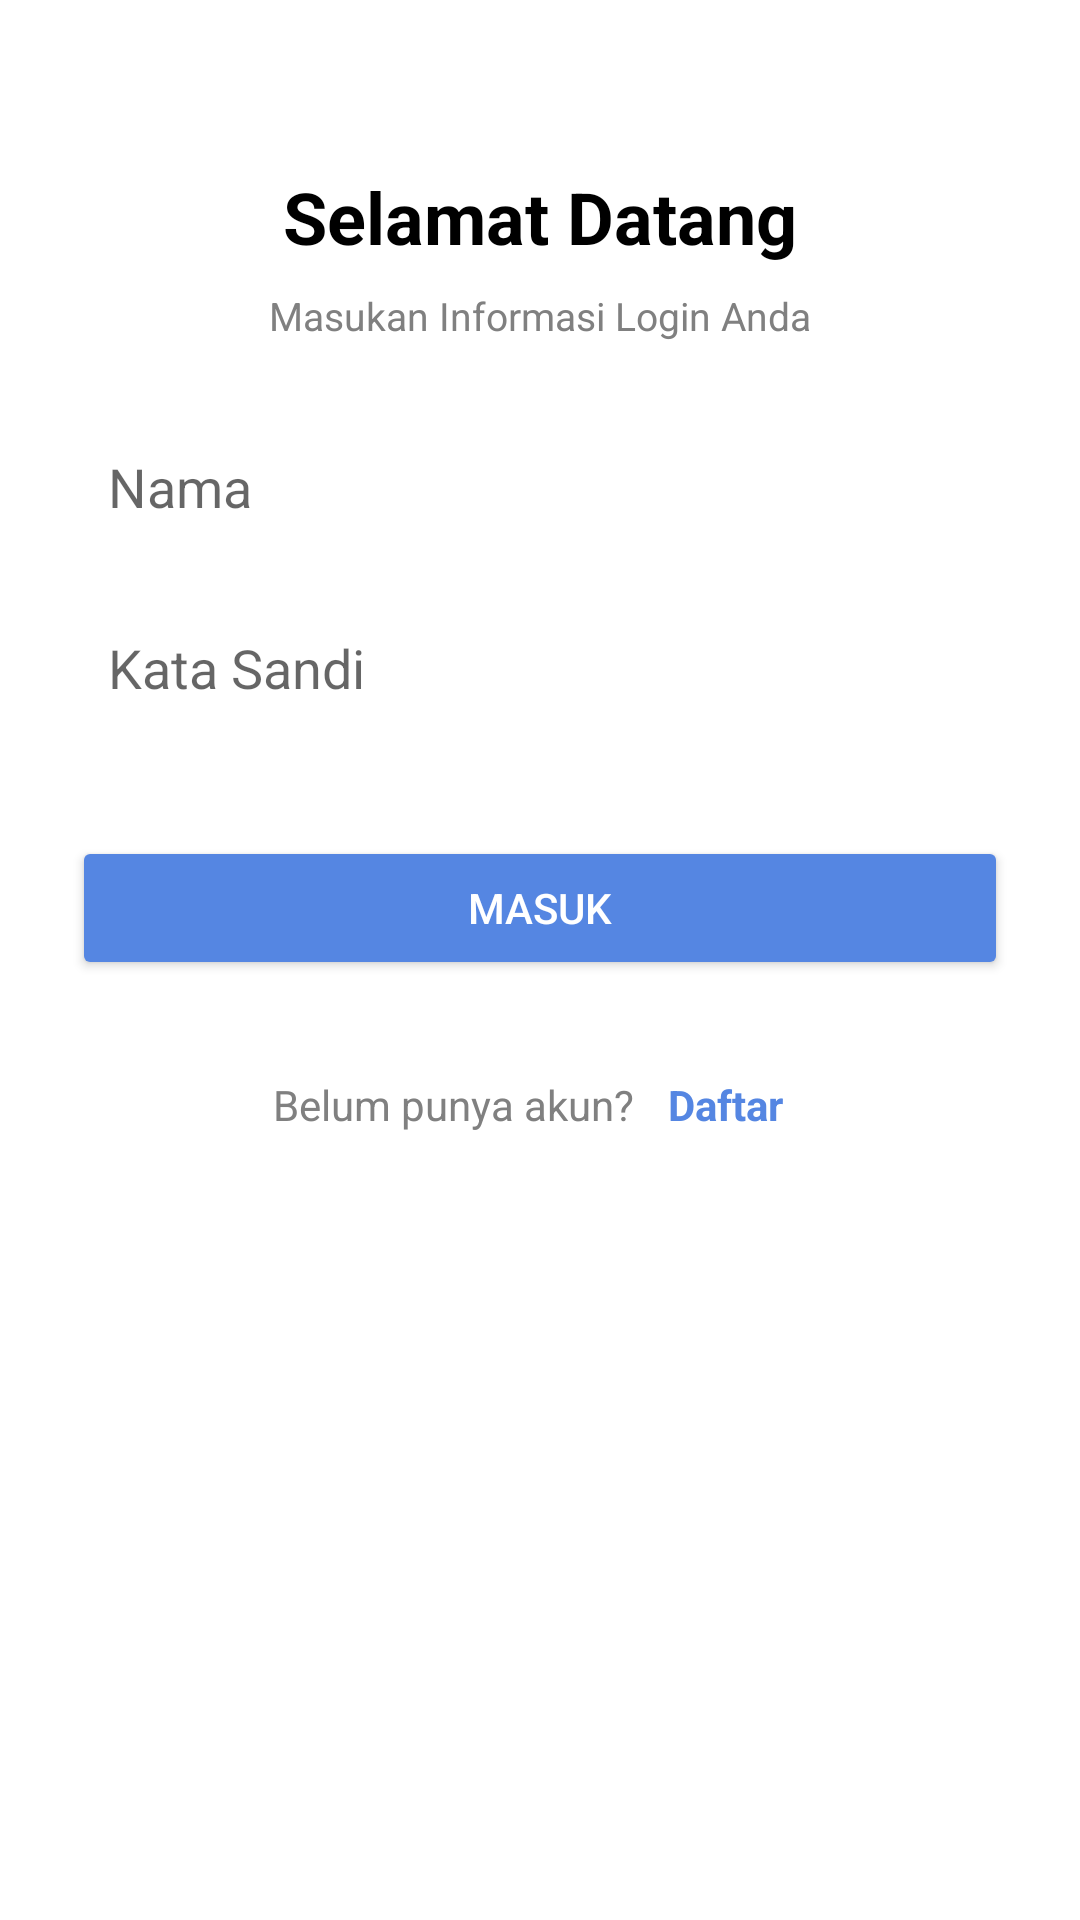

Here is an Android app screen rendered from its layout file. Give the layout XML and the strings, colors and styles it references.
<!-- AndroidManifest.xml: application theme Theme.Citypulse -->
<!-- res/layout/activity_login.xml -->
<?xml version="1.0" encoding="utf-8"?>
<androidx.constraintlayout.widget.ConstraintLayout xmlns:android="http://schemas.android.com/apk/res/android"
    xmlns:app="http://schemas.android.com/apk/res-auto"
    xmlns:tools="http://schemas.android.com/tools"
    android:id="@+id/main"
    android:layout_width="match_parent"
    android:layout_height="match_parent"
    tools:context=".LoginActivity">

    <ScrollView
        android:layout_width="match_parent"
        android:layout_height="match_parent"
        android:padding="24dp"
        android:background="@android:color/white">

        <LinearLayout
            android:orientation="vertical"
            android:gravity="center_horizontal"
            android:layout_width="match_parent"
            android:layout_height="wrap_content">

            <TextView
                android:id="@+id/tvTitle"
                android:text="Selamat Datang"
                android:textSize="24sp"
                android:textStyle="bold"
                android:textColor="@android:color/black"
                android:layout_marginTop="32dp"
                android:layout_width="wrap_content"
                android:layout_height="wrap_content"/>

            <TextView
                android:id="@+id/tvSubtitle"
                android:text="Masukan Informasi Login Anda"
                android:textSize="13sp"
                android:textColor="#808080"
                android:gravity="center"
                android:layout_marginTop="8dp"
                android:layout_width="match_parent"
                android:layout_height="wrap_content"/>

            <EditText
                android:id="@+id/etName"
                android:hint="Nama"
                android:layout_marginTop="24dp"
                android:padding="12dp"
                android:background="@drawable/edittext_background"
                android:layout_width="match_parent"
                android:layout_height="wrap_content"/>

            <EditText
                android:id="@+id/etPassword"
                android:hint="Kata Sandi"
                android:inputType="textPassword"
                android:layout_marginTop="12dp"
                android:padding="12dp"
                android:background="@drawable/edittext_background"
                android:layout_width="match_parent"
                android:layout_height="wrap_content"/>

            <Button
                android:id="@+id/btnLogin"
                android:text="Masuk"
                android:textColor="@android:color/white"
                android:backgroundTint="#5586E2"
                android:layout_marginTop="32dp"
                android:layout_width="match_parent"
                android:layout_height="wrap_content"
                android:padding="12dp"/>

            <LinearLayout
                android:orientation="horizontal"
                android:gravity="center"
                android:layout_marginTop="24dp"
                android:layout_width="match_parent"
                android:layout_height="wrap_content">

                <TextView
                    android:text="Belum punya akun? "
                    android:textColor="#808080"
                    android:layout_width="wrap_content"
                    android:layout_height="wrap_content"/>

                <TextView
                    android:id="@+id/tvToRegister"
                    android:text="Daftar"
                    android:textColor="#5586E2"
                    android:textStyle="bold"
                    android:padding="8dp"
                    android:layout_width="wrap_content"
                    android:layout_height="wrap_content"/>
            </LinearLayout>
        </LinearLayout>
    </ScrollView>

</androidx.constraintlayout.widget.ConstraintLayout>
<!-- resources referenced by this layout -->
<resources>
  <style name="Theme.Citypulse" parent="Theme.MaterialComponents.DayNight.NoActionBar">
          <item name="colorPrimary">@color/base</item>
      </style>
  <color name="base">#00311F</color>
</resources>
